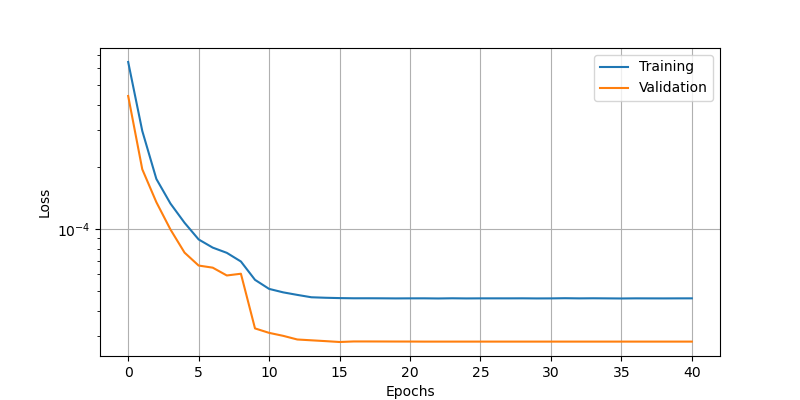

The table this chart was drawn from, first rows:
epoch, loss, val_loss
0, 0.0006447, 0.0004409
1, 0.0002983, 0.0001943
2, 0.0001744, 0.0001345
3, 0.0001325, 9.914566908264533e-05
4, 0.0001069, 7.655836816411465e-05
5, 8.87093337951228e-05, 6.626243703067303e-05
6, 8.096507372101769e-05, 6.471123924711719e-05
7, 7.637208182131872e-05, 5.9302728914190084e-05
8, 6.932917312951759e-05, 6.0468380979727954e-05
9, 5.647922444040887e-05, 3.2819156331242993e-05
10, 5.104502270114608e-05, 3.1226005376083776e-05
11, 4.9104644858743995e-05, 3.0203893402358517e-05
12, 4.773350519826636e-05, 2.899472565331962e-05
13, 4.648378671845421e-05, 2.873080302379094e-05
14, 4.62277457700111e-05, 2.8470913093769923e-05
15, 4.605524372891523e-05, 2.8193220714456402e-05
16, 4.596016515279189e-05, 2.8365535399643704e-05
17, 4.596749568008818e-05, 2.836494786606636e-05
18, 4.5941105781821534e-05, 2.835288250935264e-05
19, 4.589089803630486e-05, 2.8340891731204465e-05
20, 4.592314508045092e-05, 2.833475809893571e-05
21, 4.593777339323424e-05, 2.8315349481999874e-05
22, 4.5862208935432136e-05, 2.8316386305959895e-05
23, 4.595775681082159e-05, 2.831714846251998e-05
24, 4.5884709834354e-05, 2.831795791280456e-05
25, 4.592103505274281e-05, 2.8317972464719787e-05
26, 4.5924116420792416e-05, 2.831798337865621e-05
27, 4.592007462633774e-05, 2.8318001568550244e-05
28, 4.593944322550669e-05, 2.8317997930571437e-05
29, 4.5881984988227487e-05, 2.8318001568550244e-05
30, 4.5903150748927146e-05, 2.831799429259263e-05
31, 4.599975000019185e-05, 2.8317997930571437e-05
32, 4.591041579260491e-05, 2.8317997930571437e-05
33, 4.596128565026447e-05, 2.8318001568550244e-05
34, 4.591038668877445e-05, 2.8317997930571437e-05
35, 4.5859684178140014e-05, 2.8317997930571437e-05
36, 4.592301047523506e-05, 2.8318001568550244e-05
37, 4.590634489431977e-05, 2.8318001568550244e-05
38, 4.58929171145428e-05, 2.8317997930571437e-05
39, 4.5915374357718974e-05, 2.8317997930571437e-05
40, 4.592522600432858e-05, 2.8318001568550244e-05
